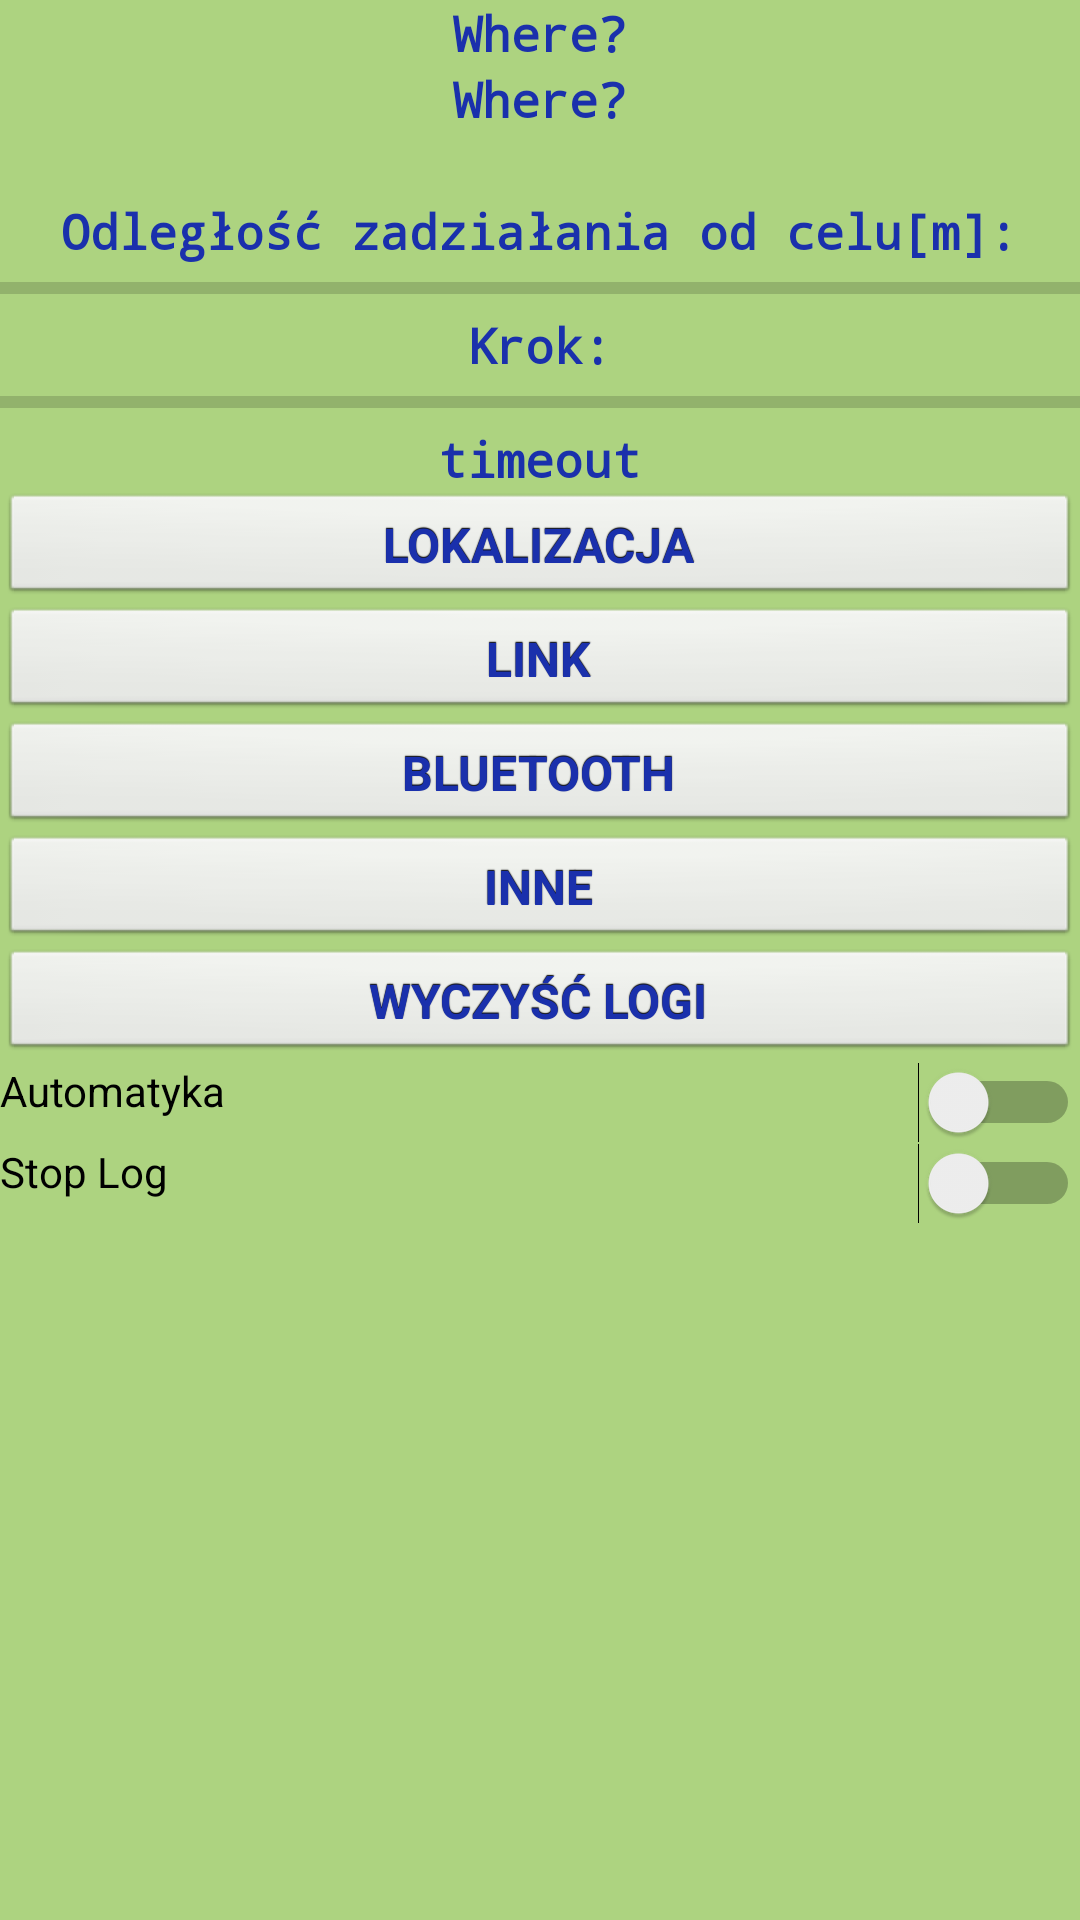

Here is an Android app screen rendered from its layout file. Give the layout XML and the strings, colors and styles it references.
<!-- AndroidManifest.xml: application theme AppTheme -->
<!-- res/layout/activity_main.xml -->
<?xml version="1.0" encoding="utf-8"?>
<LinearLayout xmlns:android="http://schemas.android.com/apk/res/android"
    xmlns:tools="http://schemas.android.com/tools"
    android:layout_width="match_parent"
    android:layout_height="match_parent"
    android:orientation="vertical"
    android:id="@+id/activity_main"
    android:background="@color/colorBackgroundMain">


    <TextView
            style="@style/CustomFontStyle"
        android:id="@+id/TextView02"
        android:text="Where?"
        />



    <TextView
            style="@style/CustomFontStyle"
        android:id="@+id/TextView04"
        android:text="Where?"
        />

    <TextView
        style="@style/CustomFontStyle"
    android:id="@+id/TextView05"
        />

    <TextView
            style="@style/CustomFontStyle"
        android:id="@+id/do_celu"
        android:text="Odległość zadziałania od celu[m]:"
     />

    <ProgressBar
        android:id="@+id/load_dist"
        style="@android:style/Widget.DeviceDefault.Light.ProgressBar.Horizontal"
        android:layout_width="match_parent"
        android:layout_height="wrap_content"
        android:progressTint="#1A30AC"
        android:secondaryProgressTint="#EC1A0B"/>

    <TextView
        style="@style/CustomFontStyle"
        android:id="@+id/edit_krok"
        android:text="Krok:"
        />


    <ProgressBar
        android:id="@+id/load_progres_timeout"
        style="@android:style/Widget.DeviceDefault.Light.ProgressBar.Horizontal"
        android:layout_width="match_parent"
        android:layout_height="wrap_content"
        android:progressTint="@color/design_default_color_error"
        android:secondaryProgressTint="#DFCD2A" />

    <TextView
        style="@style/CustomFontStyle"
        android:id="@+id/textTimeout"
        android:text="timeout"
         />


    <Button
        style="@style/mybuttonstyle"
        android:id="@+id/activity_ustawienia_lokalizacja"
        android:layout_width="match_parent"
        android:text="@string/lokalizacja"
        />

    <Button
        style="@style/mybuttonstyle"
        android:id="@+id/activity_ustawienia_wykonywania"
        android:layout_width="match_parent"
        android:text="@string/link"
         />

    <Button
        style="@style/mybuttonstyle"
        android:id="@+id/activity_ustawienia_bluetooth"
        android:layout_width="match_parent"
        android:text="@string/bluetooth"
        />


    <Button
        style="@style/mybuttonstyle"
        android:id="@+id/activity_ustawienia_inne"
        android:layout_width="match_parent"
        android:text="@string/inne"
        />


    <Button
        style="@style/mybuttonstyle"
        android:id="@+id/clear_log"
        android:layout_width="match_parent"
        android:text="@string/wyczysc_logi"
        />



    <Switch
        android:id="@+id/switchBluetooth"
        android:layout_width="match_parent"
        android:layout_height="wrap_content"
        android:gravity="left"
        android:text="Automatyka" />

    <Switch
        android:id="@+id/refreshLog"
        android:layout_width="match_parent"
        android:layout_height="wrap_content"
        android:gravity="left"
        android:text="Stop Log" />
    <TextView
        android:id="@+id/textLogi"
        android:layout_width="match_parent"
        android:layout_height="327dp"
        android:layout_marginTop="1dp"
        android:gravity="bottom"
        android:scrollbars="vertical"
        android:textAppearance="?android:attr/textAppearanceMedium"
        android:textSize="14sp"
        android:visibility="visible" />

    <Button
        android:id="@+id/start"
        android:layout_width="match_parent"
        android:layout_height="wrap_content"
        android:text="START/STOP"
        android:visibility="visible" />

</LinearLayout>
<!-- resources referenced by this layout -->
<resources>
  <color name="colorBackgroundMain">#B08BC34A</color>
  <string name="bluetooth">BLUETOOTH</string>
  <string name="inne">INNE</string>
  <string name="link">LINK</string>
  <string name="lokalizacja">LOKALIZACJA</string>
  <string name="wyczysc_logi">WYCZYŚĆ LOGI</string>
  <style name="CustomFontStyle">
          <item name="android:layout_width">wrap_content</item>
          <item name="android:layout_height">wrap_content</item>
          <item name="android:typeface">monospace</item>
          <item name="android:textSize">8pt</item>
          <item name="android:textStyle">bold</item>
          <item name="android:textColor">#1A30AC</item>/&gt;
          <item name="android:layout_gravity">center_horizontal</item>"
      </style>
  <style name="mybuttonstyle" parent="@android:style/Widget.Button">
          <item name="android:gravity">center_vertical|center_horizontal</item>
          <item name="android:layout_height">38dp</item>
          <item name="android:textColor">#1A30AC</item>
          <item name="android:shadowColor">#FF000000</item>
          <item name="android:shadowDx">0</item>
          <item name="android:shadowDy">-1</item>
          <item name="android:shadowRadius">0.2</item>
          <item name="android:textSize">16dip</item>
          <item name="android:textStyle">bold</item>
      </style>
  <style name="AppTheme" parent="Base.Theme.AppCompat.Light.DarkActionBar">
          
          <item name="colorPrimary">@color/colorPrimary</item>
          <item name="colorPrimaryDark">@color/colorPrimaryDark</item>
          <item name="colorAccent">@color/colorAccent</item>
      </style>
  <color name="colorPrimary">#6200EE</color>
  <color name="colorPrimaryDark">#3700B3</color>
  <color name="colorAccent">#03DAC5</color>
</resources>
